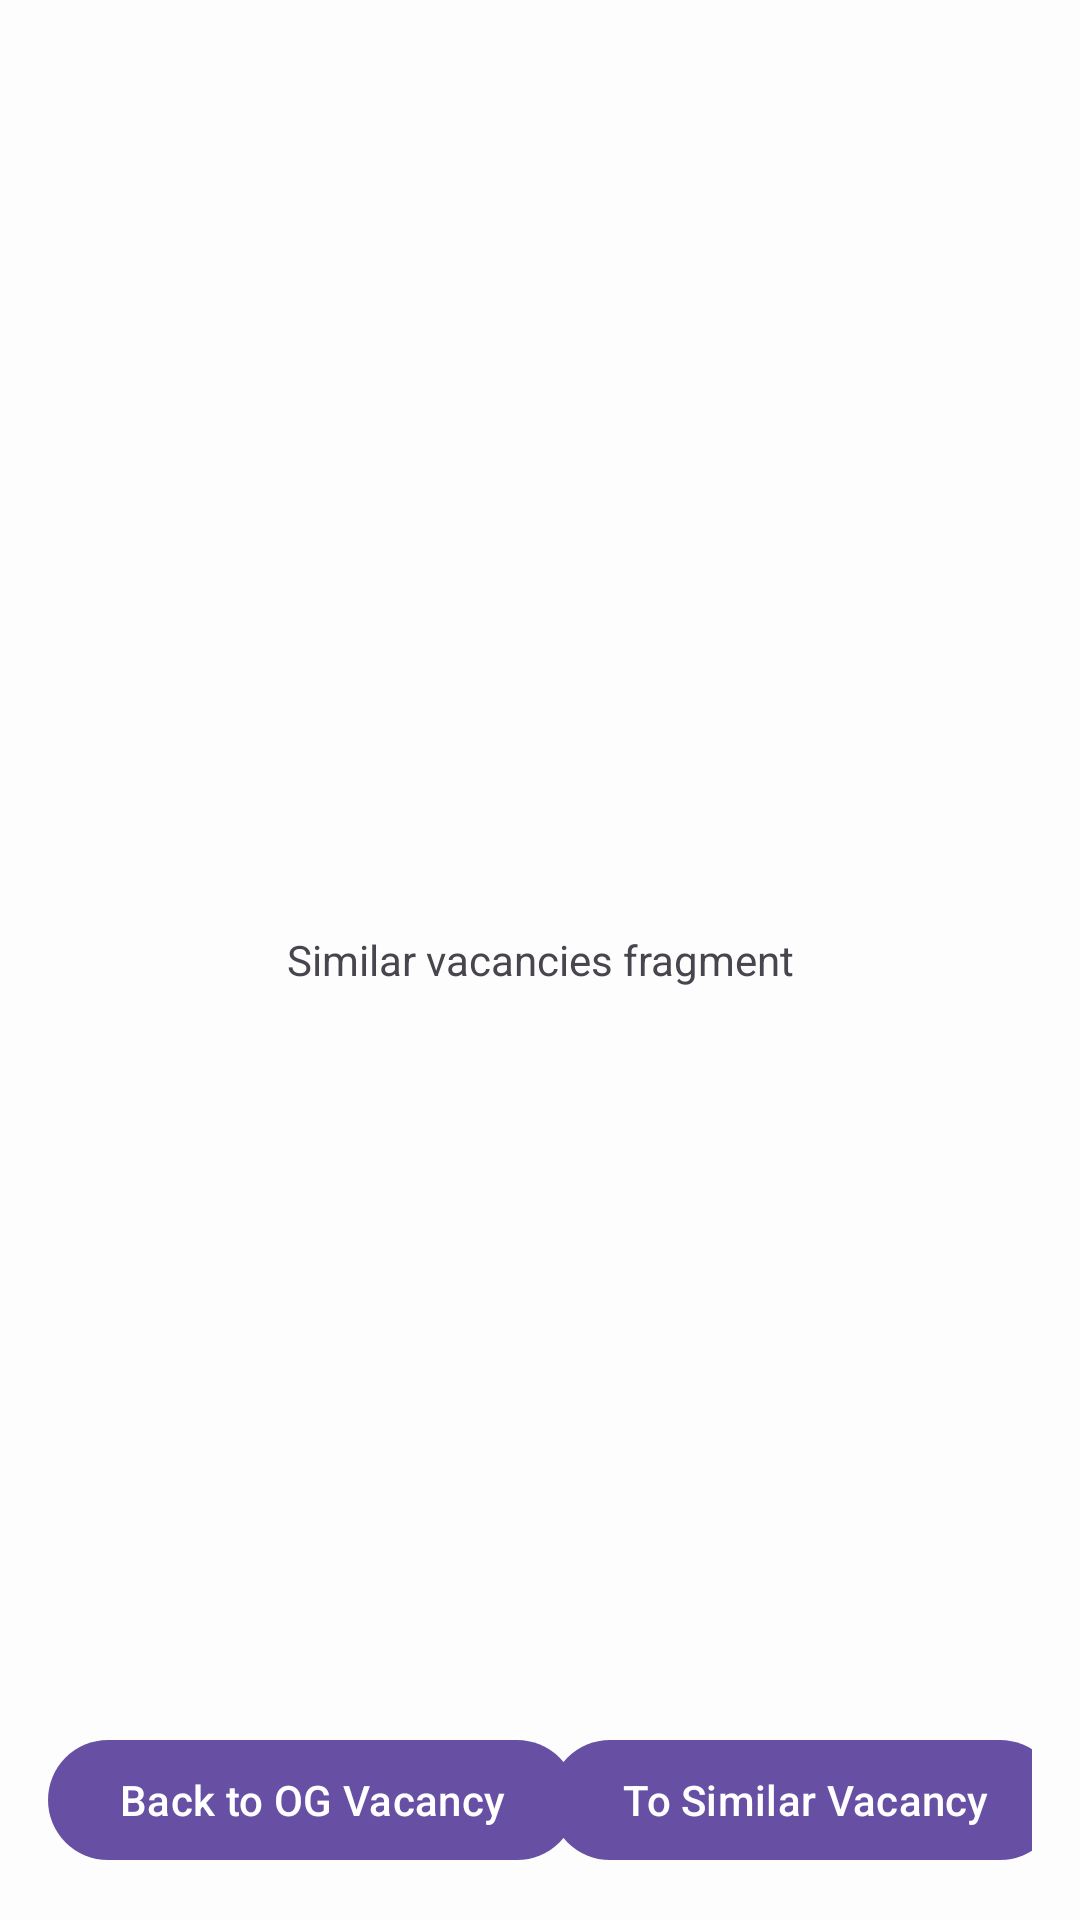

Write the Android layout XML for this screen, with the resource values it uses.
<!-- AndroidManifest.xml: application theme Theme.PracticumAndroidDiploma -->
<!-- res/layout/fragment_similar_vacancy.xml -->
<?xml version="1.0" encoding="utf-8"?>
<androidx.constraintlayout.widget.ConstraintLayout xmlns:android="http://schemas.android.com/apk/res/android"
    xmlns:app="http://schemas.android.com/apk/res-auto"
    xmlns:tools="http://schemas.android.com/tools"
    android:layout_width="match_parent"
    android:layout_height="match_parent"
    android:background="?attr/screen_background_color"
    android:paddingHorizontal="@dimen/fragment_padding_horizontal"
    tools:context="ui.similarvacancy.fragment.SimilarVacancyFragment">

    <TextView
        android:id="@+id/text_view_vacancy_details_fragment_title"
        android:layout_width="match_parent"
        android:layout_height="match_parent"
        android:gravity="center"
        android:text="Similar vacancies fragment"
        app:layout_constraintBottom_toTopOf="@id/guideline_bottom"
        app:layout_constraintTop_toTopOf="parent" />

    <androidx.constraintlayout.widget.Guideline
        android:id="@+id/guideline_bottom"
        android:layout_width="wrap_content"
        android:layout_height="wrap_content"
        android:orientation="horizontal"
        app:layout_constraintGuide_end="80dp" />

    <com.google.android.material.button.MaterialButton
        android:id="@+id/button_to_filters"
        android:layout_width="wrap_content"
        android:layout_height="wrap_content"
        android:text="Back to OG Vacancy"
        app:layout_constraintBottom_toBottomOf="parent"
        app:layout_constraintStart_toStartOf="parent"
        app:layout_constraintTop_toBottomOf="@id/guideline_bottom" />

    <com.google.android.material.button.MaterialButton
        android:id="@+id/button_to_details"
        android:layout_width="wrap_content"
        android:layout_height="wrap_content"
        android:text="To Similar Vacancy"
        app:layout_constraintBottom_toBottomOf="parent"
        app:layout_constraintEnd_toEndOf="parent"
        app:layout_constraintStart_toEndOf="@id/button_to_filters"
        app:layout_constraintTop_toBottomOf="@id/guideline_bottom" />

</androidx.constraintlayout.widget.ConstraintLayout>
<!-- resources referenced by this layout -->
<resources>
  <dimen name="fragment_padding_horizontal">16dp</dimen>
  <style name="Theme.PracticumAndroidDiploma" parent="Base.Theme.PracticumAndroidDiploma" />
  <style name="Base.Theme.PracticumAndroidDiploma" parent="Theme.Material3.DayNight.NoActionBar">
          <item name="text_color">@color/black</item>
          <item name="screen_background_color">@color/white</item>
          <item name="black_universal">@color/black</item>
          <item name="white_universal">@color/white</item>
          <item name="blue">@color/blue</item>
          <item name="red">@color/red</item>
          <item name="gray">@color/gray</item>
          <item name="light_gray">@color/light_gray</item>
          <item name="input_field_background_color">@color/light_gray</item>
          <item name="hint_text_color">@color/gray</item>
          
          <item name="android:statusBarColor">@color/gray</item>
      </style>
  <color name="black">#1A1B22</color>
  <color name="white">#FDFDFD</color>
  <color name="blue">#3772E7</color>
  <color name="red">#F56B6C</color>
  <color name="gray">#AEAFB4</color>
  <color name="light_gray">#E6E8EB</color>
</resources>
